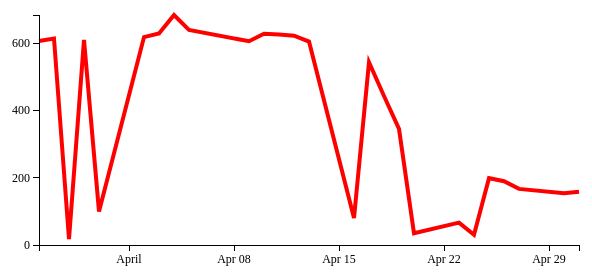
D3 v3 page, settled after 360 driven frames (6 s of simulated time); the page loaded 1 data file(s).



// Set the dimensions of the canvas / graph
var margin = {top: 10, right: 10, bottom: 30, left: 50},
    width = 600 - margin.left - margin.right,
    height = 270 - margin.top - margin.bottom;


// Parse the date / time
var parseDate = d3.time.format("%d-%b-%y").parse;

// Set the ranges
var x = d3.time.scale().range([0, width]);
var y = d3.scale.linear().range([height, 0]);

// Define the axes
var xAxis = d3.svg.axis().scale(x)
    .orient("bottom").ticks(7);

var yAxis = d3.svg.axis().scale(y)
    .orient("left").ticks(5);

// Define the line
var valueline = d3.svg.line()
    .x(function(d) { return x(d.date); })
    .y(function(d) { return y(d.close); });
    
// Adds the svg canvas
var svg = d3.select("body")
    .append("svg")
        .attr("width", width + margin.left + margin.right)
        .attr("height", height + margin.top + margin.bottom)
    .append("g").attr("transform",
              "translate(" + margin.left + "," + margin.top + ")");


// Get the data
d3.csv("data.csv", function(error, data) {
    data.forEach(function(d) {
        d.date = parseDate(d.date);
        d.close = +d.close;
    });

    // Scale the range of the data
    x.domain(d3.extent(data, function(d) { return d.date; }));
    y.domain([0, d3.max(data, function(d) { return d.close; })]);

    // Add the valueline path.
    svg.append("path")
        .attr("class", "line")
        .attr("d", valueline(data));

    // Add the X Axis
    svg.append("g")
        .attr("class", "x axis")
        .attr("transform", "translate(0," + height + ")")
        .call(xAxis);

    // Add the Y Axis
    svg.append("g")
        .attr("class", "y axis")
        .call(yAxis);

});



### data: data.csv
date, close
1-May-12, 158.1
30-Apr-12, 154
27-Apr-12, 167
26-Apr-12, 189.7
25-Apr-12, 199
24-Apr-12, 30.28
23-Apr-12, 66.70
20-Apr-12, 34.98
19-Apr-12, 345.4
18-Apr-12, 443.3
17-Apr-12, 543.7
16-Apr-12, 80.13
13-Apr-12, 605.2
12-Apr-12, 622.8
11-Apr-12, 626.2
10-Apr-12, 628.4
9-Apr-12, 606.2
5-Apr-12, 639.7
4-Apr-12, 684.3
3-Apr-12, 629.3
2-Apr-12, 618.6
30-Mar-12, 99.55
29-Mar-12, 609.9
28-Mar-12, 17.62
27-Mar-12, 614.5
26-Mar-12, 607